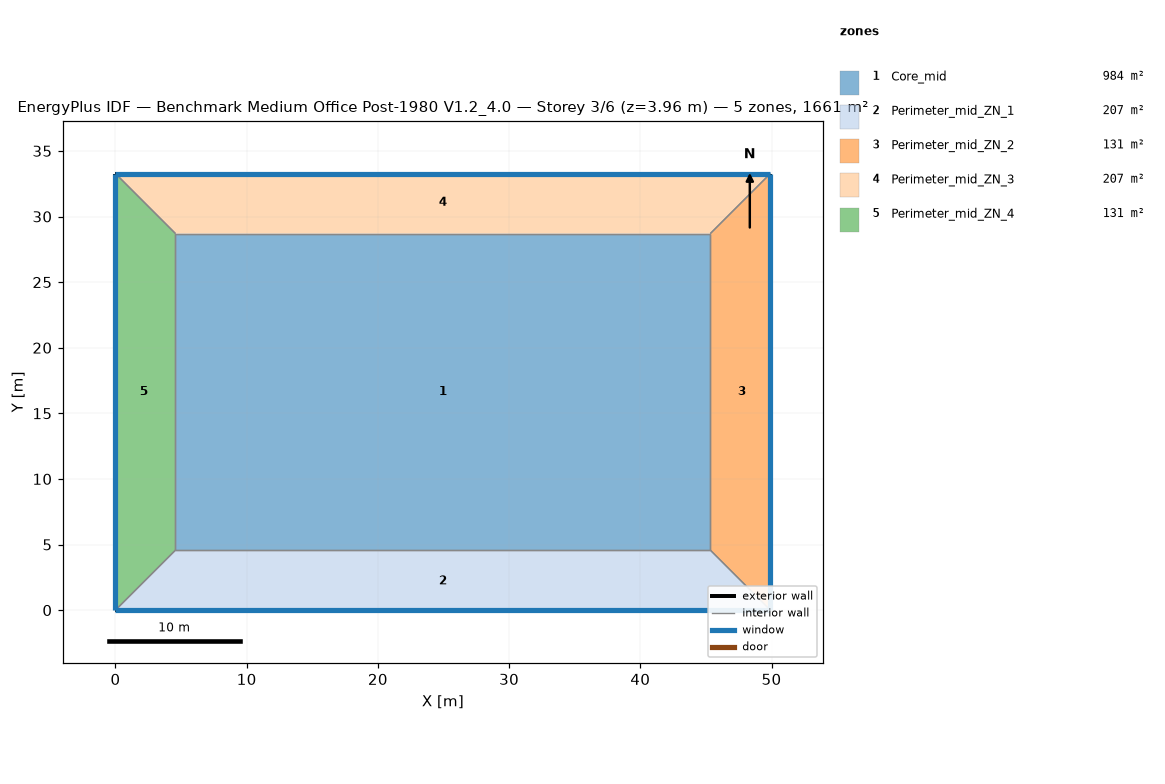
=== STOREY PLAN SPEC (per zone: floor XY polygon, exterior-wall plan segments, windows/doors) ===
zone 1: Core_mid  (983.5 m²)
  floor: (4.57, 4.57) (4.57, 28.70) (45.34, 28.70) (45.34, 4.57)
  interior walls: 4
zone 2: Perimeter_mid_ZN_1  (207.3 m²)
  floor: (0.00, 0.00) (4.57, 4.57) (45.34, 4.57) (49.91, 0.00)
  exterior wall: (0.00, 0.00) – (49.91, 0.00)  [49.9 m]
    window: (0.00, 0.00) – (49.91, 0.00)  [65.3 m²]
  interior walls: 3
zone 3: Perimeter_mid_ZN_2  (131.3 m²)
  floor: (49.91, 0.00) (45.34, 4.57) (45.34, 28.70) (49.91, 33.27)
  exterior wall: (49.91, 0.00) – (49.91, 33.27)  [33.3 m]
    window: (49.91, 0.00) – (49.91, 33.27)  [43.5 m²]
  interior walls: 3
zone 4: Perimeter_mid_ZN_3  (207.3 m²)
  floor: (49.91, 33.27) (45.34, 28.70) (4.57, 28.70) (0.00, 33.27)
  exterior wall: (49.91, 33.27) – (0.00, 33.27)  [49.9 m]
    window: (49.91, 33.27) – (0.00, 33.27)  [65.3 m²]
  interior walls: 3
zone 5: Perimeter_mid_ZN_4  (131.3 m²)
  floor: (0.00, 33.27) (4.57, 28.70) (4.57, 4.57) (0.00, 0.00)
  exterior wall: (0.00, 33.27) – (0.00, 0.00)  [33.3 m]
    window: (0.00, 33.27) – (0.00, 0.00)  [43.5 m²]
  interior walls: 3

=== DERIVED (storey summary) ===
Building: Benchmark Medium Office Post-1980 V1.2_4.0
Storey: 3 of 6  (floor level z = 3.96 m)
Storey gross floor area: 1660.7 m²
Zones on this storey: 5
  - Core_mid: floor 983.5 m²
  - Perimeter_mid_ZN_1: floor 207.3 m²; exterior wall 49.9 m (136.9 m²); 1 window(s) 65.3 m²; WWR 47.7%
  - Perimeter_mid_ZN_2: floor 131.3 m²; exterior wall 33.3 m (91.3 m²); 1 window(s) 43.5 m²; WWR 47.7%
  - Perimeter_mid_ZN_3: floor 207.3 m²; exterior wall 49.9 m (136.9 m²); 1 window(s) 65.3 m²; WWR 47.7%
  - Perimeter_mid_ZN_4: floor 131.3 m²; exterior wall 33.3 m (91.3 m²); 1 window(s) 43.5 m²; WWR 47.7%
Zone adjacency (shared interzone walls):
  - Core_mid ↔ Perimeter_mid_ZN_1
  - Core_mid ↔ Perimeter_mid_ZN_2
  - Core_mid ↔ Perimeter_mid_ZN_3
  - Core_mid ↔ Perimeter_mid_ZN_4
  - Perimeter_mid_ZN_1 ↔ Perimeter_mid_ZN_2
  - Perimeter_mid_ZN_1 ↔ Perimeter_mid_ZN_4
  - Perimeter_mid_ZN_2 ↔ Perimeter_mid_ZN_3
  - Perimeter_mid_ZN_3 ↔ Perimeter_mid_ZN_4